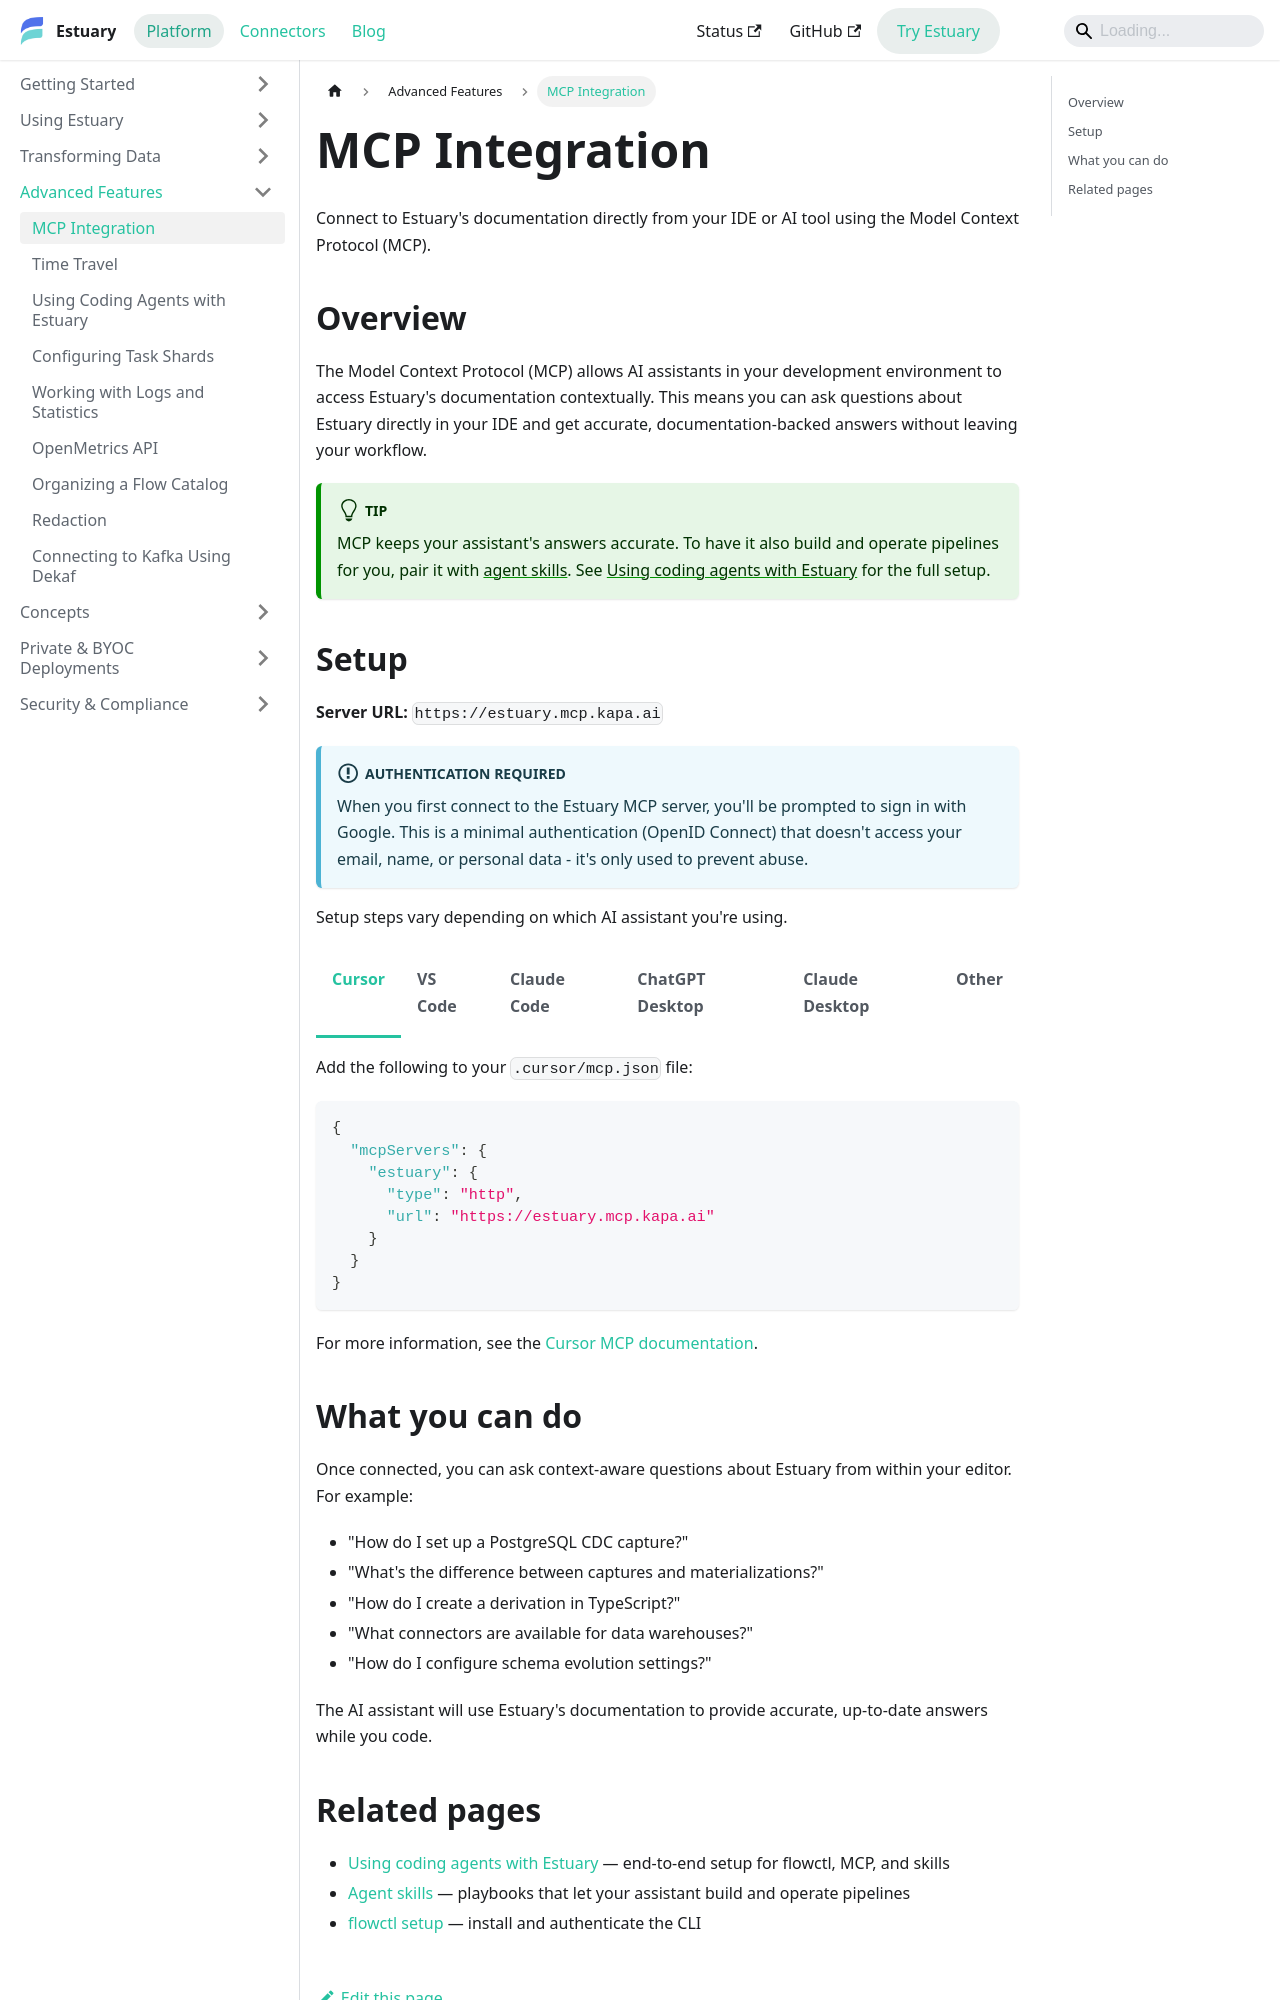

repository: estuary/flow · page: features/mcp-integration/index.html · generator: docusaurus

---
sidebar_position: 1
description: Connect Estuary docs to your IDE or AI tool with MCP setup guides for Cursor, VS Code, Claude, ChatGPT Desktop, and other clients.
---

# MCP Integration

Connect to Estuary's documentation directly from your IDE or AI tool using the Model Context Protocol (MCP).

## Overview

The Model Context Protocol (MCP) allows AI assistants in your development environment to access Estuary's documentation contextually. This means you can ask questions about Estuary directly in your IDE and get accurate, documentation-backed answers without leaving your workflow.

:::tip
MCP keeps your assistant's answers accurate. To have it also build and operate pipelines for you, pair it with [agent skills](../guides/agent-skills.md). See [Using coding agents with Estuary](./using-coding-agents.md) for the full setup.
:::
